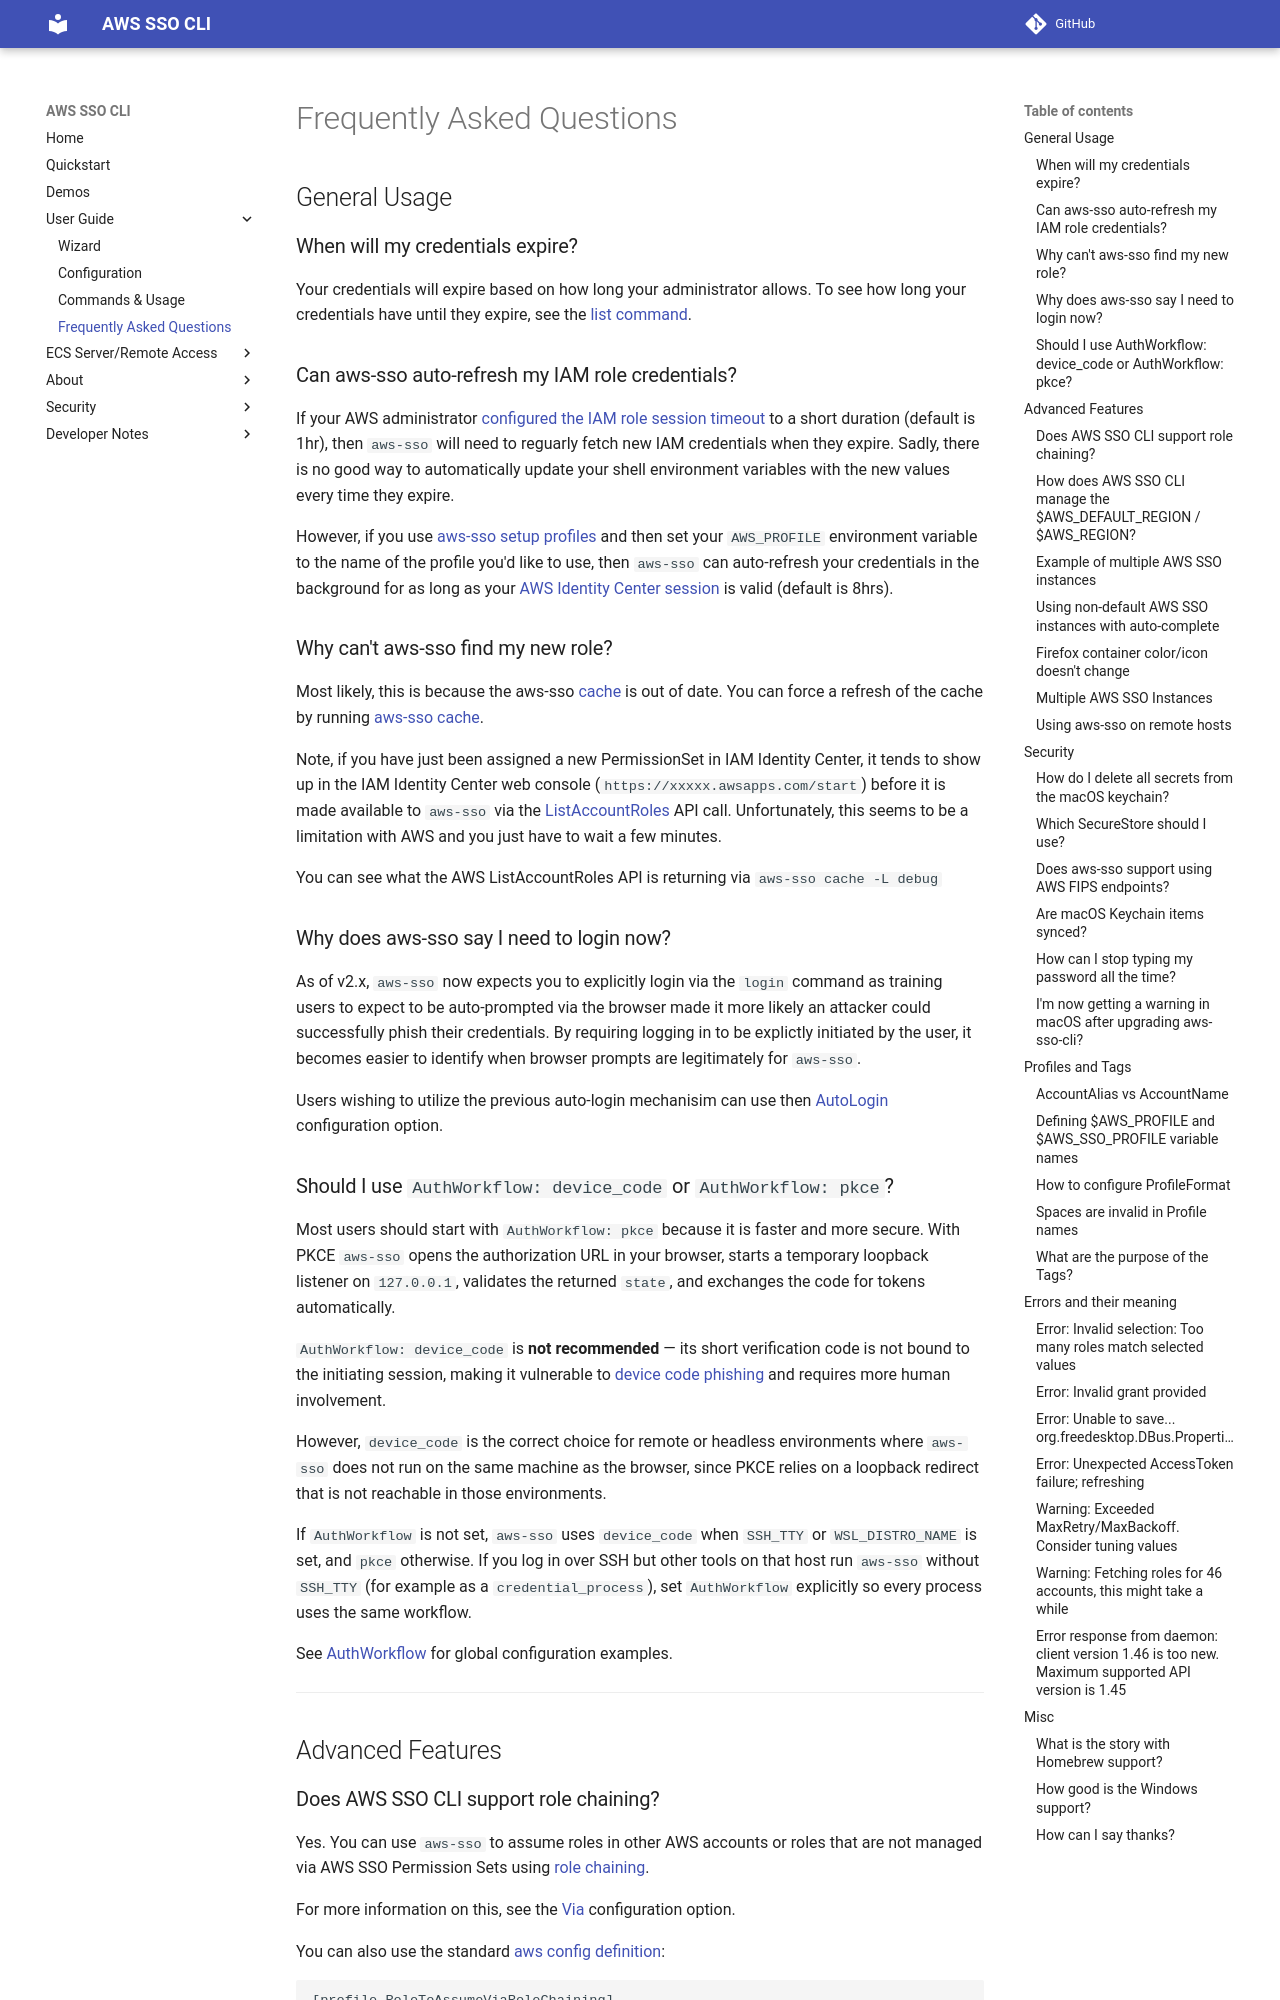

repository: synfinatic/aws-sso-cli · page: develop/FAQ/index.html · generator: mkdocs

# Frequently Asked Questions

## General Usage

### When will my credentials expire?

Your credentials will expire based on how long your administrator allows. To
see how long your credentials have until they expire, see the [list command](commands.md#list).

### Can aws-sso auto-refresh my IAM role credentials?

If your AWS administrator [configured the IAM role session timeout](
https://docs.aws.amazon.com/singlesignon/latest/userguide/howtosessionduration.html) to a short
duration (default is 1hr), then `aws-sso` will need to reguarly fetch new IAM credentials
when they expire.  Sadly, there is no good way to automatically update your shell environment
variables with the new values every time they expire.

However, if you use [aws-sso setup profiles](commands.md#setup-profiles) and then set your
`AWS_PROFILE` environment variable to the name of the profile you'd like to use, then `aws-sso`
can auto-refresh your credentials in the background for as long as your [AWS Identity Center
session](https://docs.aws.amazon.com/singlesignon/latest/userguide/configure-user-session.html)
is valid (default is 8hrs).

### Why can't aws-sso find my new role?

Most likely, this is because the aws-sso [cache](config.md#CacheRefresh) is out of
date.  You can force a refresh of the cache by running [aws-sso cache](commands.md#cache).

Note, if you have just been assigned a new PermissionSet in IAM Identity Center, it
tends to show up in the IAM Identity Center web console
(`https://xxxxx.awsapps.com/start`) before it is made available to `aws-sso` via the
[ListAccountRoles](https://docs.aws.amazon.com/singlesignon/latest/PortalAPIReference/API_ListAccountRoles.html)
API call.  Unfortunately, this seems to be a limitation with AWS and you just
have to wait a few minutes.

You can see what the AWS ListAccountRoles API is returning via `aws-sso cache -L debug`

### Why does aws-sso say I need to login now?

As of v2.x, `aws-sso` now expects you to explicitly login via the `login` command as training
users to expect to be auto-prompted via the browser made it more likely an attacker could
successfully phish their credentials.  By requiring logging in to be explictly initiated by
the user, it becomes easier to identify when browser prompts are legitimately for `aws-sso`.

Users wishing to utilize the previous auto-login mechanisim can use then [AutoLogin](config.md#autologin)
configuration option.

### Should I use `AuthWorkflow: device_code` or `AuthWorkflow: pkce`?

Most users should start with `AuthWorkflow: pkce` because it is faster and more secure.
With PKCE `aws-sso` opens the authorization URL in your browser, starts a temporary loopback
listener on `127.0.0.1`, validates the returned `state`, and exchanges the code
for tokens automatically.

`AuthWorkflow: device_code` is **not recommended** — its short verification
code is not bound to the initiating session, making it vulnerable to
[device code phishing](https://blog.christophetd.fr/pkce-aws-sso/)
and requires more human involvement.

However, `device_code` is the correct choice for remote or headless environments where
`aws-sso` does not run on the same machine as the browser, since PKCE relies
on a loopback redirect that is not reachable in those environments.

If `AuthWorkflow` is not set, `aws-sso` uses `device_code` when `SSH_TTY` or
`WSL_DISTRO_NAME` is set, and `pkce` otherwise. If you log in over SSH but other tools on that
host run `aws-sso` without `SSH_TTY` (for example as a `credential_process`), set
`AuthWorkflow` explicitly so every process uses the same workflow.

See [AuthWorkflow](config.md#authworkflow) for global configuration examples.

---

## Advanced Features
